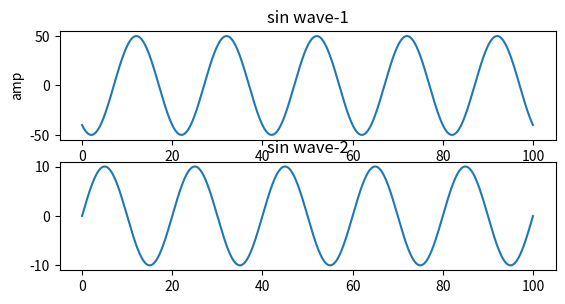

The matplotlib source for this figure:
import matplotlib.pyplot as plot
import numpy as np
t=np.arange(0,100,0.01)
f1=2
fs=40
x1=50*np.sin((2*np.pi*f1*t)/fs+180)
plot.subplot(3,1,1)
plot.plot(t,x1)
plot.title('sin wave-1')
plot.xlabel('time')
plot.ylabel('amp')
x2=10*np.sin((2*np.pi*t*f1)/fs)
plot.subplot(3,1,2)
plot.plot(t,x2)
plot.title('sin wave-2')
plot.show()

